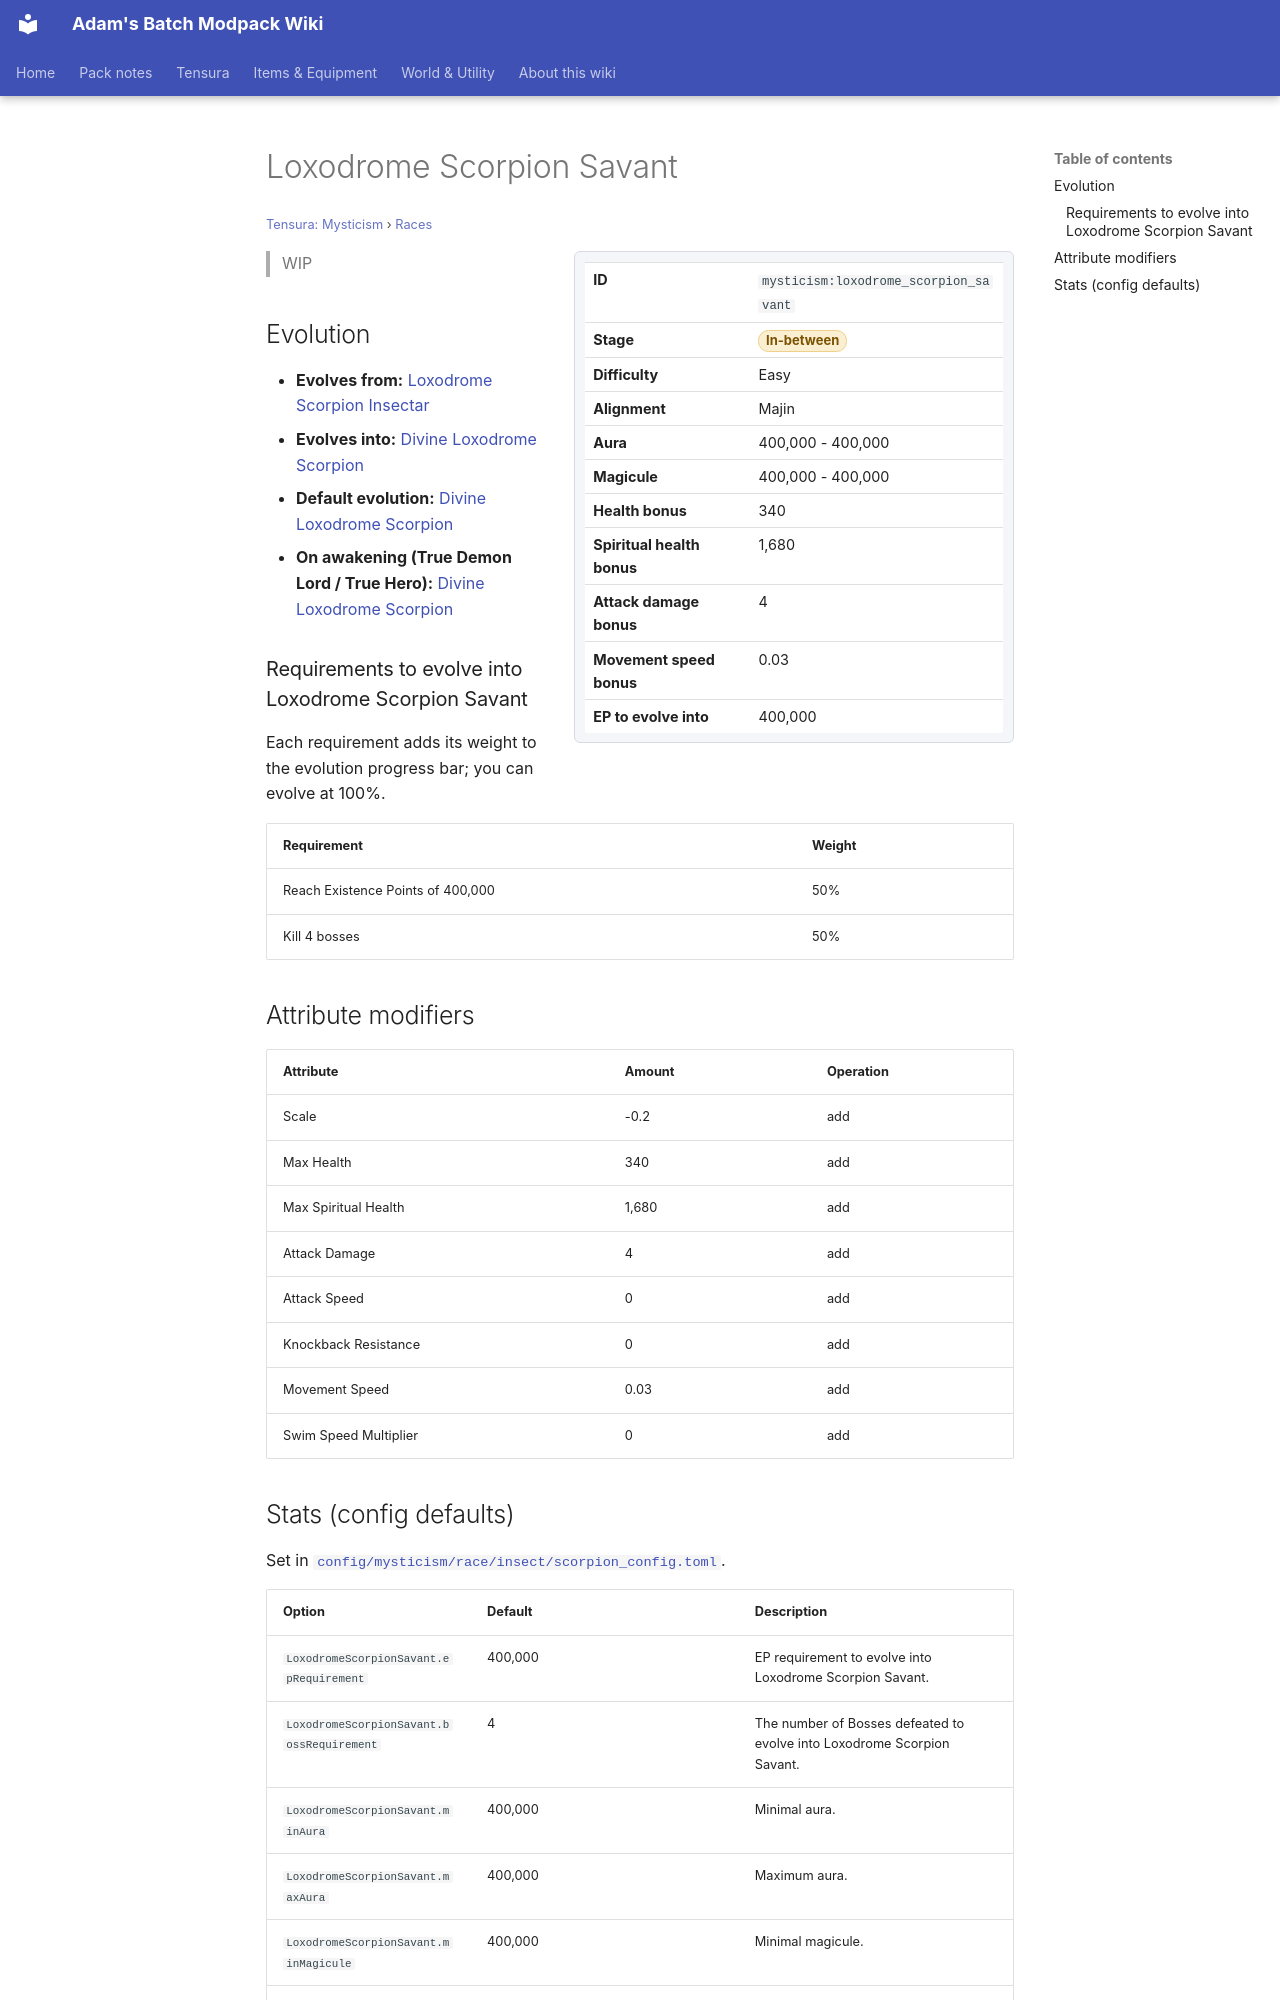

repository: Proteus-Nell/Adams-Batch-MC-Modpack-Wiki · page: tensura-mysticism/races/loxodrome-scorpion-savant/index.html · generator: mkdocs

# Loxodrome Scorpion Savant

<small>[Tensura: Mysticism](../index.md) &rsaquo; [Races](index.md)</small>

<div class="infobox" markdown>

| | |
|---|---|
| **ID** | `mysticism:loxodrome_scorpion_savant` |
| **Stage** | <span class="stage stage-in-between">In-between</span> |
| **Difficulty** | Easy |
| **Alignment** | Majin |
| **Aura** | 400,000 - 400,000 |
| **Magicule** | 400,000 - 400,000 |
| **Health bonus** | 340 |
| **Spiritual health bonus** | 1,680 |
| **Attack damage bonus** | 4 |
| **Movement speed bonus** | 0.03 |
| **EP to evolve into** | 400,000 |

</div>

> WIP

## Evolution

- **Evolves from:** [Loxodrome Scorpion Insectar](loxodrome-scorpion-insectar.md)
- **Evolves into:** [Divine Loxodrome Scorpion](divine-loxodrome-scorpion.md)
- **Default evolution:** [Divine Loxodrome Scorpion](divine-loxodrome-scorpion.md)
- **On awakening (True Demon Lord / True Hero):** [Divine Loxodrome Scorpion](divine-loxodrome-scorpion.md)

### Requirements to evolve into Loxodrome Scorpion Savant

Each requirement adds its weight to the evolution progress bar; you can evolve at 100%.

| Requirement | Weight |
|---|---|
| Reach Existence Points of 400,000 | 50% |
| Kill 4 bosses | 50% |

## Attribute modifiers

| Attribute | Amount | Operation |
|---|---|---|
| Scale | -0.2 | add |
| Max Health | 340 | add |
| Max Spiritual Health | 1,680 | add |
| Attack Damage | 4 | add |
| Attack Speed | 0 | add |
| Knockback Resistance | 0 | add |
| Movement Speed | 0.03 | add |
| Swim Speed Multiplier | 0 | add |
